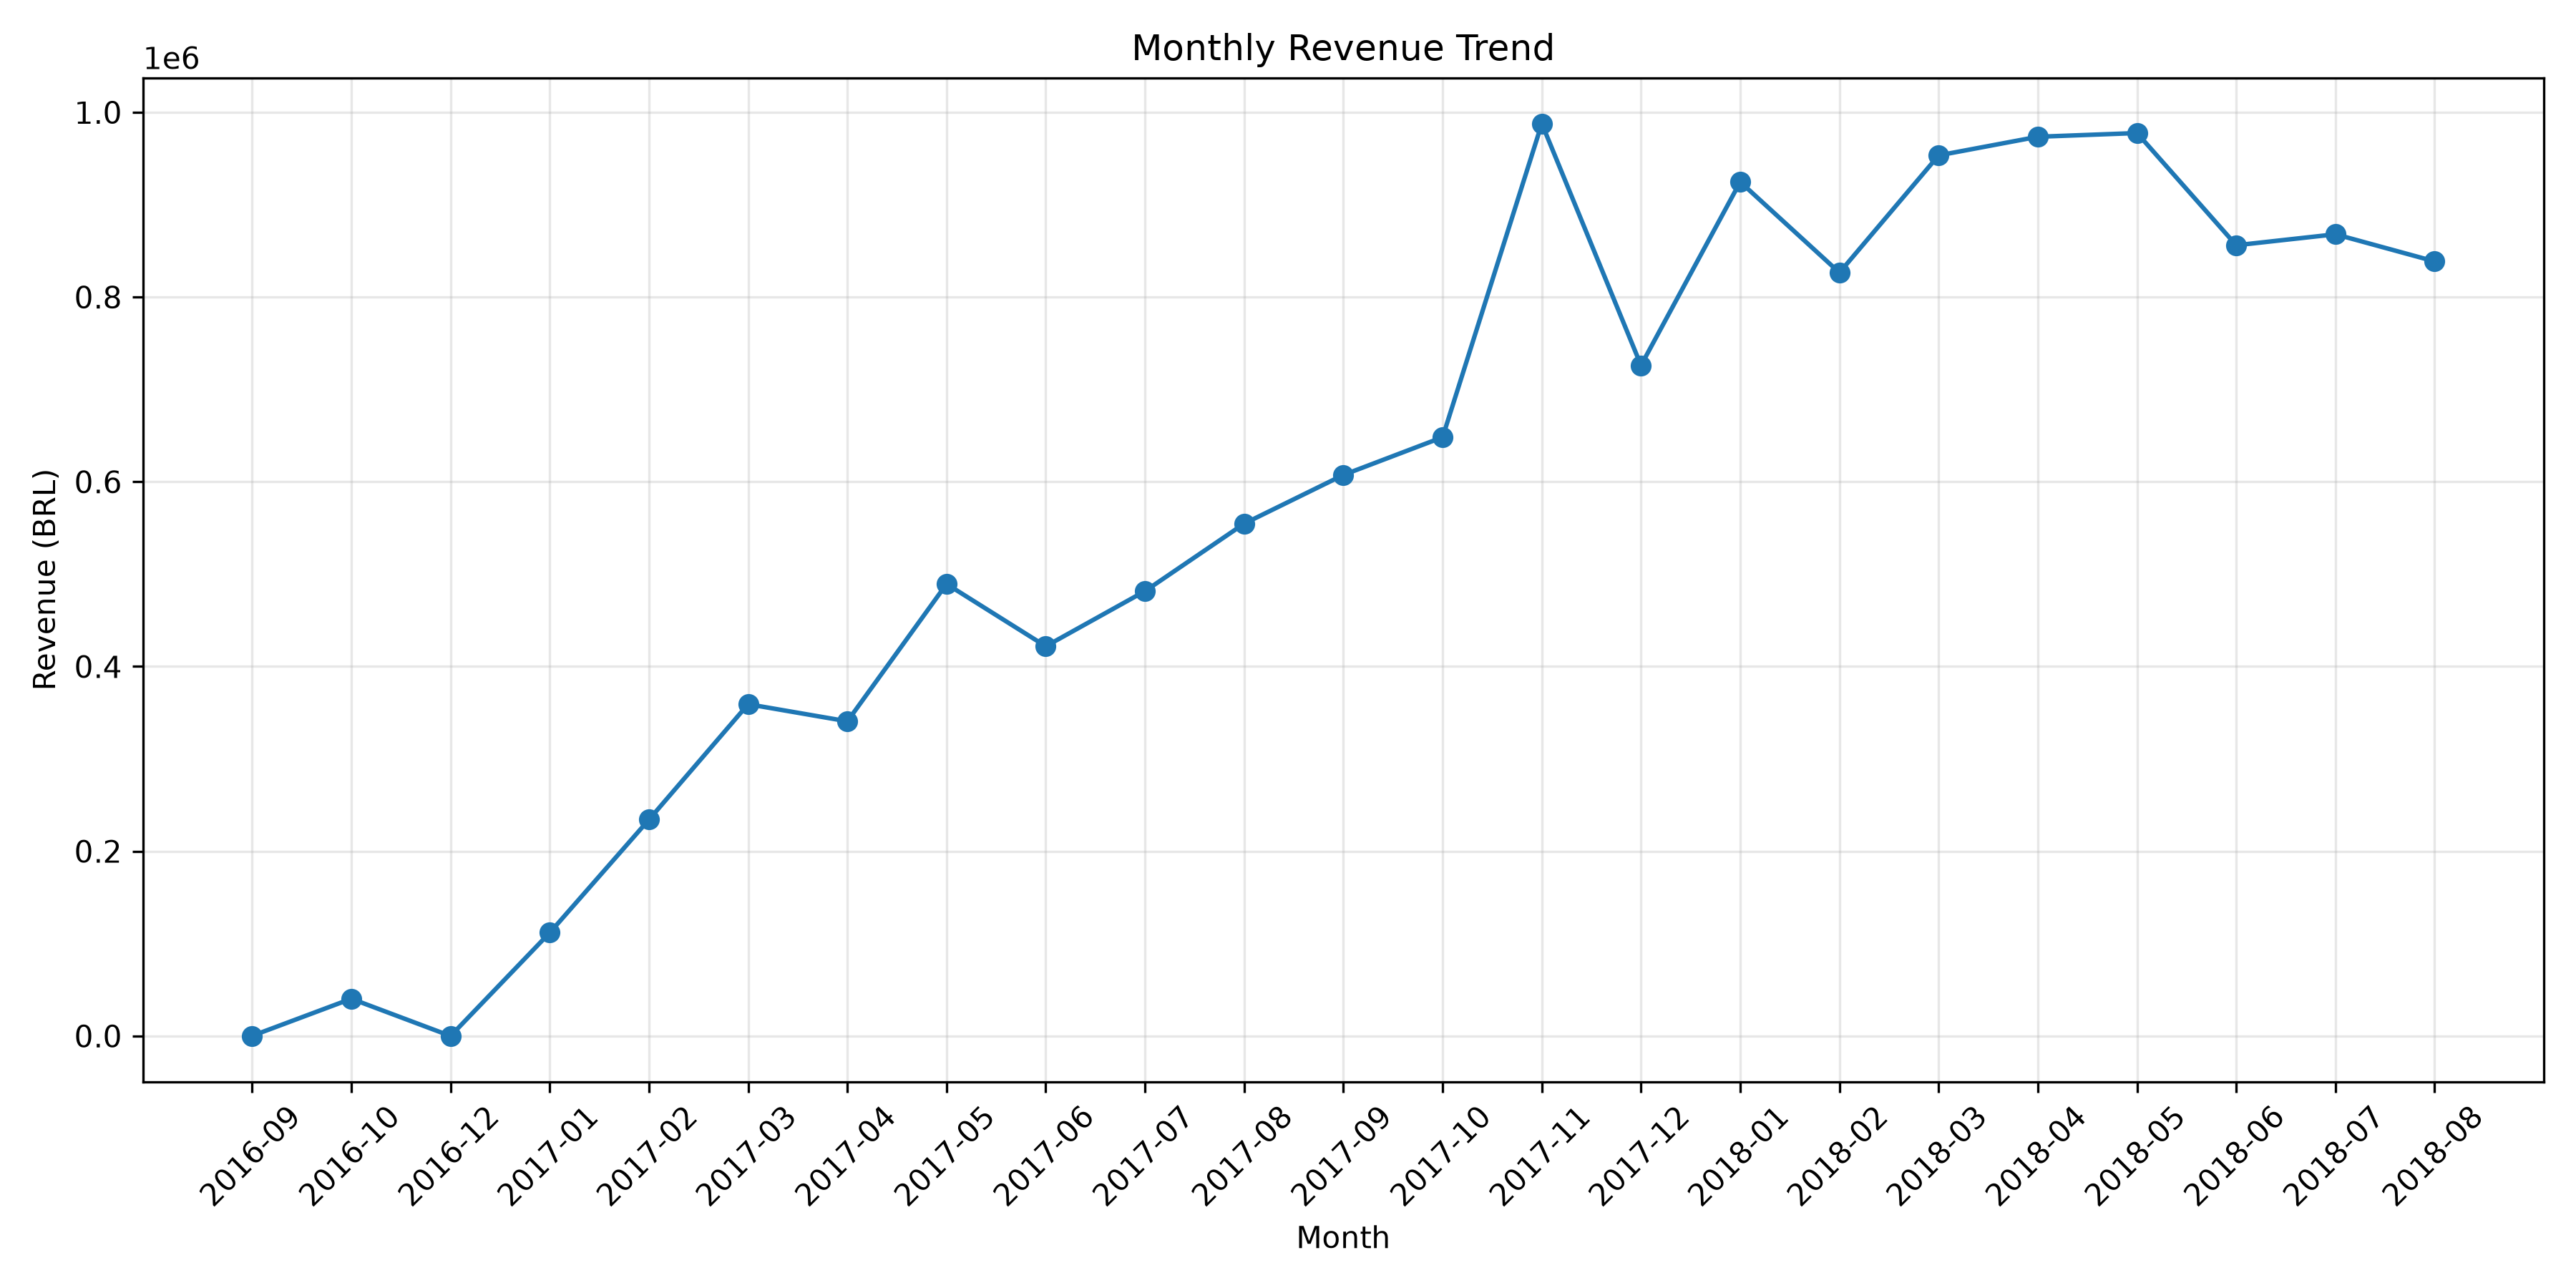

Source code (Python):
import pandas as pd
import matplotlib.pyplot as plt
from pathlib import Path

# File paths
BASE_DIR = Path(__file__).resolve().parent.parent.parent
PROCESSED_DATA = BASE_DIR / "data" / "processed"

# Load datasets
orders = pd.read_csv(PROCESSED_DATA / "orders.csv")
order_items = pd.read_csv(PROCESSED_DATA / "order_items.csv")

# Merge datasets
df = pd.merge(orders, order_items, on="order_id")

# Keep delivered orders
df = df[df["order_status"] == "delivered"].copy()

# Convert purchase timestamp
df["order_purchase_timestamp"] = pd.to_datetime(
    df["order_purchase_timestamp"]
)

# Calculate monthly revenue
df["month"] = df["order_purchase_timestamp"].dt.to_period("M")

monthly_revenue = (
    df.groupby("month")["price"]
    .sum()
    .reset_index()
)

monthly_revenue["month"] = monthly_revenue["month"].astype(str)

# Create visualisation
plt.figure(figsize=(12, 6))

plt.plot(
    monthly_revenue["month"],
    monthly_revenue["price"],
    marker="o"
)

plt.title("Monthly Revenue Trend")
plt.xlabel("Month")
plt.ylabel("Revenue (BRL)")
plt.xticks(rotation=45)
plt.grid(True, alpha=0.3)
plt.tight_layout()

# Save chart
OUTPUT_DIR = BASE_DIR / "visualisations" / "sales"
OUTPUT_DIR.mkdir(parents=True, exist_ok=True)


plt.savefig(OUTPUT_DIR / "monthly_revenue.png", dpi=300)
plt.show()
